Run: headless pygame with SDL's dummy video driver; simulated clock (each Clock.tick advances the game by its frame time, no real sleeping); random seed 0; keys injected as events and as key.get_pressed() state; no mouse input.
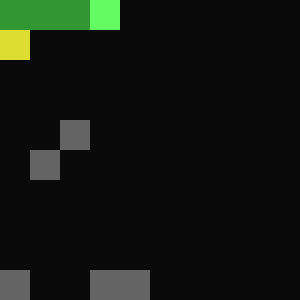
Frame 1 of 4 · flips 1–60 · no input
Frame 2 of 4 · flips 61–180 · tapped SPACE, RETURN · held RIGHT (→), D · screen unchanged from frame 1, image omitted
Frame 3 of 4 · flips 181–300 · held DOWN (↓), S · screen unchanged from frame 2, image omitted
Frame 4 of 4 · flips 301–420 · held LEFT (←), A, UP (↑), W · screen unchanged from frame 3, image omitted

The pygame program that drew these frames:

import pygame
import random
import sys
from pygame.locals import *

# game parameters
SPEED = 10
MAX_FOOD = 10
OBSTACLES_NUMBER = 5

# game field size
FIELD_X = 10
FIELD_Y = 10
FIELD_CELL_SIZE = 30
WINDOW_WIDTH = FIELD_X * FIELD_CELL_SIZE
WINDOW_HEIGHT = FIELD_Y * FIELD_CELL_SIZE

# the field matrix
EMPTY_FIELD = 0
SNAKE_FIELD = 1
FOOD_FIELD = 2
SNAKE_HEAD = 3
OBSTACLE_FIELD = 4

# game colors
BACKGROUND_COLOR = (10, 10, 10)
SNAKE_COLOR = (50, 150, 50)
FOOD_COLOR = (220, 220, 50)
SNAKE_HEAD_COLOR = (100, 250, 100)
OBSTACLE_COLOR = (100, 100, 100)
COLOR_MATRIX = {EMPTY_FIELD: BACKGROUND_COLOR, SNAKE_FIELD: SNAKE_COLOR, FOOD_FIELD: FOOD_COLOR,
                SNAKE_HEAD: SNAKE_HEAD_COLOR, OBSTACLE_FIELD: OBSTACLE_COLOR}
TEXT_COLOR = (250, 250, 250)


class FieldObject:
    def __init__(self, object_type, position):
        # Default location
        self.body = [position]
        # The type of field object
        self.object_type = object_type


class Snake(FieldObject):
    def __init__(self, position, length, direction):
        super(Snake, self).__init__(SNAKE_FIELD, position)
        self.direction = direction
        # TODO: Check that length doesn't exceed field parameters
        for i in range(length - 1):
            self.body.append([pos_x(position[0] - direction[0]), pos_y(position[1] - direction[1])])

        self.tail = self.body[length - 1]

    def change_direction(self, key):
        if key == K_w:  # up
            d = [0, -1]
        elif key == K_s:  # down
            d = [0, 1]
        elif key == K_a:  # left
            d = [-1, 0]
        elif key == K_d:  # right
            d = [1, 0]
        else:
            return
        # Check if proposed direction (d) is not the opposite of current direction
        if [x + y for x, y in zip(d, self.direction)] == [0, 0]:
            return
        self.direction = d

    def move(self):
        # Save the tail in case of future eating
        self.tail = self.body[len(self.body) - 1]
        # Move the snake's body towards the head. Move the head towards snake.direction
        for i in reversed(range(len(self.body))):
            if i > 0:
                self.body[i] = self.body[i - 1]
            else:
                # Move the head of the snake
                self.body[0] = [pos_x(self.body[0][0] + self.direction[0]),
                                pos_y(self.body[0][1] + self.direction[1])]

    def eat(self):
        # Eating means adding one cell that was a tail before moving
        self.body.append(self.tail)


# class Food(FieldObject):
#     def __init__(self, position):
#         super(Food, self).__init__(FOOD_FIELD, position)
#
#
# class Obsctacle(FieldObject):
#     def __init__(self, position):
#         super(Obsctacle, self).__init__(OBSTACLE_FIELD, position)


def pos_x(x):
    # returns a proper coordinate for x, taking field borders into account
    if x < 0:
        x = x + FIELD_X
    if x > FIELD_X - 1:
        x = x - FIELD_X
    return x


def pos_y(y):
    # returns a proper coordinate for y, taking field borders into account
    if y < 0:
        y = y + FIELD_Y
    if y > FIELD_Y - 1:
        y = y - FIELD_Y
    return y


class Field:
    # A class for main game field. Contains all the field info and references on all objects, including the snake,
    # the food, obstacles etc.
    def __init__(self, surface, s_position, s_length, s_direction):
        # Create an empty field
        self.surface = surface
        self.field_matrix = [[EMPTY_FIELD for _ in range(FIELD_X)] for _ in range(FIELD_Y)]
        # Cell reference matrix (a reference from each cell to an object occupying it)
        self.reference_matrix = [[None for _ in range(FIELD_X)] for _ in range(FIELD_Y)]
        # No objects in the field
        self.objects = []
        # Create the snake
        self.snake = Snake(s_position, s_length, s_direction)
        self.add_object(self.snake)
        # Create game controlling variables
        self.collision = False
        self.max_food_reached = False
        self.food_eaten = 0
        # Create the food
        # food = Food(f_position)
        # self.add_object(food)
        self.create_new_object(FOOD_FIELD)
        # Create obstacles
        for i in range(OBSTACLES_NUMBER):
            self.create_new_object(OBSTACLE_FIELD)

        self.draw()

    def add_object(self, obj: FieldObject):
        # Adds an object to the field
        for cell in obj.body:
            if not self.field_matrix[cell[0]][cell[1]] == EMPTY_FIELD:
                raise ValueError(f'Trying to create an overlapping object at {cell[0]}, {cell[1]}')

        self.objects.append(obj)
        # Update the field - is it necessary?
        for cell in obj.body:
            self.field_matrix[cell[0]][cell[1]] = obj.object_type
            self.reference_matrix[cell[0]][cell[1]] = obj

    def create_new_object(self, object_type):
        """
        Creates an object of specified type in random coordinates on the field
        """
        while True:
            x, y = random.randint(0, FIELD_X - 1), random.randint(0, FIELD_Y - 1)
            if self.field_matrix[x][y] == EMPTY_FIELD:
                obj = FieldObject(object_type, [x, y])
                self.add_object(obj)
                return


    def draw(self):
        """
        Draws the field
        """
        # Update field matrix (used for collision check)
        self.field_matrix = [[EMPTY_FIELD for _ in range(FIELD_X)] for _ in range(FIELD_Y)]
        # Update cell reference matrix (used for obtaining objects from cells they are occupying)
        self.reference_matrix = [[None for _ in range(FIELD_X)] for _ in range(FIELD_Y)]
        for obj in self.objects:
            for cell in obj.body:
                self.field_matrix[cell[0]][cell[1]] = obj.object_type
                self.reference_matrix[cell[0]][cell[1]] = obj
        # Exception for snake's head
        self.field_matrix[self.snake.body[0][0]][self.snake.body[0][1]] = SNAKE_HEAD

        # Draw the field
        self.surface.fill(BACKGROUND_COLOR)
        for i in range(FIELD_X):
            for j in range(FIELD_Y):
                pygame.draw.rect(self.surface, COLOR_MATRIX[self.field_matrix[i][j]],
                                 (i * FIELD_CELL_SIZE, j * FIELD_CELL_SIZE, FIELD_CELL_SIZE, FIELD_CELL_SIZE))
        pygame.display.update()
        pass

    def next_step(self):
        # Move the snake
        self.snake.move()

        # Check for collisions: snake's head is in new position
        head = self.snake.body[0]
        cell = self.field_matrix[head[0]][head[1]]
        if cell != EMPTY_FIELD:
            if cell == SNAKE_FIELD:
                self.collision = True
                print('Collided with yourself!')
            elif cell == OBSTACLE_FIELD:
                self.collision = True
                print('Collided with obstacle!')
            elif cell == FOOD_FIELD:
                self.snake.eat()
                print('Ate food!')
                # Remove this food object from the field
                food_obj = self.reference_matrix[head[0]][head[1]]
                self.objects.remove(food_obj)
                del food_obj
                # Create new food object
                self.create_new_object(FOOD_FIELD)
                self.food_eaten += 1
                if self.food_eaten == MAX_FOOD:
                    self.max_food_reached = True
                    print('You won!')


def draw_text(text, surface, x, y):
    font = pygame.font.SysFont(None, 48)
    text_obj = font.render(text, 1, TEXT_COLOR)
    text_rect = text_obj.get_rect()
    text_rect.center = (x, y)
    surface.blit(text_obj, text_rect)
    pygame.display.update()


def check_exit_command():
    for event in pygame.event.get():
        if event.type == QUIT:
            exit_game()
        if event.type == KEYDOWN and not moved:
            if event.key == K_ESCAPE:
                exit_game()


def exit_game():
    pygame.quit()
    sys.exit()


if __name__ == '__main__':
    # Set up pygame, the window, and the mouse cursor.
    pygame.init()
    mainClock = pygame.time.Clock()
    windowSurface = pygame.display.set_mode((WINDOW_WIDTH, WINDOW_HEIGHT))
    pygame.display.set_caption('Snake game')
    pygame.mouse.set_visible(False)
    random.seed(2)

    # Snake starting parameters
    s_position = [4, 0]
    s_length = 4
    s_direction = [1, 0]
    # Initialize the field
    field = Field(windowSurface, s_position, s_length, s_direction)

    while True:
        moved = False
        for event in pygame.event.get():
            if event.type == QUIT:
                exit_game()
            if event.type == KEYDOWN and not moved:
                if event.key == K_ESCAPE:
                    exit_game()
                # Assuming the player pressed one of 'w, a, s, d' buttons
                field.snake.change_direction(event.key)
                moved = True

        field.next_step()
        if field.collision:
            draw_text('Game over!', windowSurface, WINDOW_WIDTH // 2, WINDOW_HEIGHT // 2)
            while True:
                check_exit_command()
        elif field.max_food_reached:
            draw_text('You won!', windowSurface, WINDOW_WIDTH // 2, WINDOW_HEIGHT // 2)
            while True:
                check_exit_command()
        else:
            field.draw()

        mainClock.tick(SPEED)
